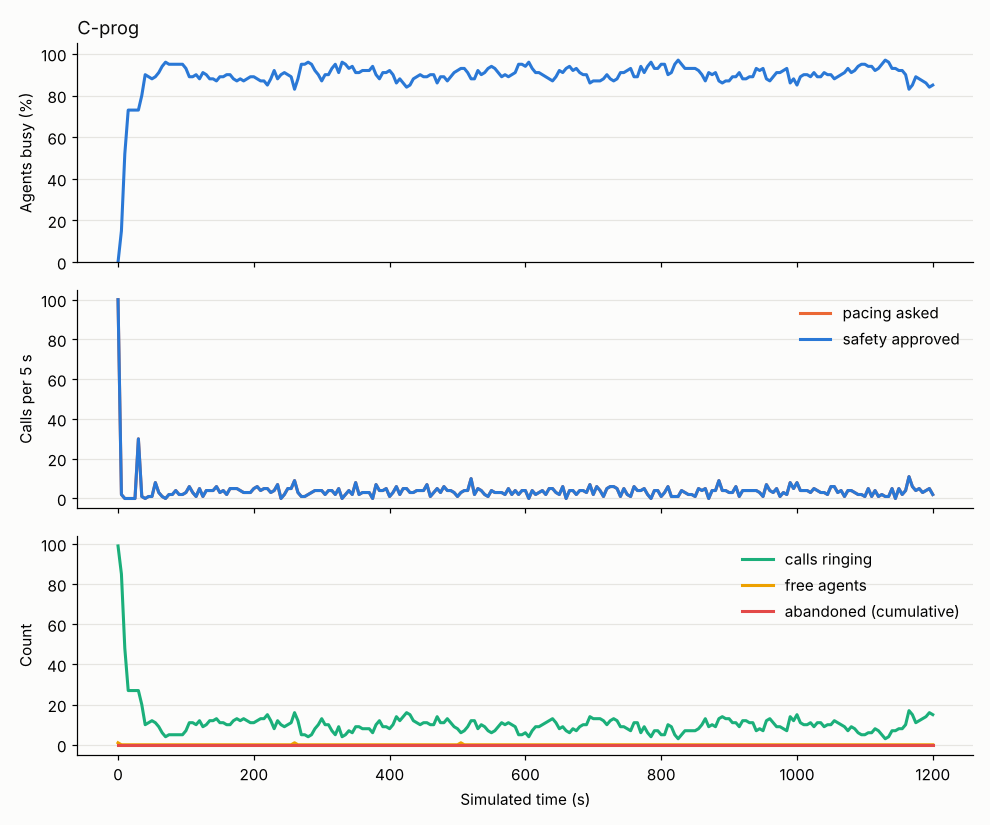

Data behind this chart, as committed beside it:
abandoned_total, agent_AVAILABLE, agent_CONNECTED, agent_DIALING, agent_RESERVED, agent_WRAP_UP, answered_total, answered_waiting, approved, cancel, connected_total, dialed_total, in_flight, mode, p_hat, p_hi, providers, requested, staffed, t, util_busy, util_talk, verdict
0, 1, , 98, 1, , 0, 0, 100, 0, 0, 98, 99, PROGRESSIVE, , 1.0, {"A": "CLOSED"}, 100, 100, 0.0, 0.0, 0.0, APPROVED
0, , 15, 85, , , 15, 0, 2, 0, 15, 100, 85, PROGRESSIVE, , 1.0, {"A": "CLOSED"}, 2, 100, 5.0, 0.15, 0.15, APPROVED
0, , 52, 48, , , 52, 0, 0, 0, 52, 100, 48, PROGRESSIVE, , 1.0, {"A": "CLOSED"}, 0, 100, 10.0, 0.52, 0.52, APPROVED
0, , 73, 27, , , 73, 0, 0, 0, 73, 100, 27, PROGRESSIVE, , 1.0, {"A": "CLOSED"}, 0, 100, 15.0, 0.73, 0.73, APPROVED
0, , 73, 27, , , 73, 0, 0, 0, 73, 100, 27, PROGRESSIVE, , 1.0, {"A": "CLOSED"}, 0, 100, 20.0, 0.73, 0.73, APPROVED
0, , 73, 27, , , 73, 0, 0, 0, 73, 100, 27, PROGRESSIVE, , 1.0, {"A": "CLOSED"}, 0, 100, 25.0, 0.73, 0.73, APPROVED
0, , 73, 27, , , 73, 0, 30, 0, 73, 129, 27, PROGRESSIVE, , 1.0, {"A": "CLOSED"}, 30, 100, 30.0, 0.73, 0.73, APPROVED
0, , 78, 20, , 2, 80, 0, 1, 0, 80, 130, 20, PROGRESSIVE, , 0.7895, {"A": "CLOSED"}, 1, 100, 35.0, 0.8, 0.78, APPROVED
0, , 88, 10, , 2, 90, 0, 0, 0, 90, 130, 10, PROGRESSIVE, , 0.7895, {"A": "CLOSED"}, 0, 100, 40.0, 0.9, 0.88, APPROVED
0, , 88, 11, , 1, 90, 0, 1, 0, 90, 131, 11, PROGRESSIVE, , 0.7895, {"A": "CLOSED"}, 1, 100, 45.0, 0.89, 0.88, APPROVED
0, , 88, 12, , , 90, 0, 1, 0, 90, 132, 12, PROGRESSIVE, , 0.7895, {"A": "CLOSED"}, 1, 100, 50.0, 0.88, 0.88, APPROVED
0, , 89, 10, 1, , 91, 0, 8, 0, 91, 139, 11, PROGRESSIVE, , 0.7895, {"A": "CLOSED"}, 8, 100, 55.0, 0.89, 0.89, APPROVED
0, , 90, 9, , 1, 93, 0, 3, 0, 93, 142, 9, PROGRESSIVE, , 0.7544, {"A": "CLOSED"}, 3, 100, 60.0, 0.91, 0.9, APPROVED
0, , 93, 6, , 1, 97, 0, 1, 0, 97, 143, 6, PROGRESSIVE, , 0.7493, {"A": "CLOSED"}, 1, 100, 65.0, 0.94, 0.93, APPROVED
0, , 93, 4, , 3, 99, 0, 0, 0, 99, 143, 4, PROGRESSIVE, , 0.7493, {"A": "CLOSED"}, 0, 100, 70.0, 0.96, 0.93, APPROVED
0, , 93, 5, , 2, 99, 0, 2, 0, 99, 145, 5, PROGRESSIVE, , 0.7443, {"A": "CLOSED"}, 2, 100, 75.0, 0.95, 0.93, APPROVED
0, , 93, 5, , 2, 101, 0, 2, 0, 101, 147, 5, PROGRESSIVE, , 0.7463, {"A": "CLOSED"}, 2, 100, 80.0, 0.95, 0.93, APPROVED
0, , 91, 5, , 4, 101, 0, 4, 0, 101, 151, 5, PROGRESSIVE, , 0.7528, {"A": "CLOSED"}, 4, 100, 85.0, 0.95, 0.91, APPROVED
0, , 89, 5, , 6, 103, 0, 2, 0, 103, 153, 5, PROGRESSIVE, , 0.7517, {"A": "CLOSED"}, 2, 100, 90.0, 0.95, 0.89, APPROVED
0, , 86, 5, , 9, 104, 0, 2, 0, 104, 155, 5, PROGRESSIVE, , 0.7471, {"A": "CLOSED"}, 2, 100, 95.0, 0.95, 0.86, APPROVED
0, , 85, 7, , 8, 105, 0, 3, 0, 105, 158, 7, PROGRESSIVE, , 0.7471, {"A": "CLOSED"}, 3, 100, 100.0, 0.93, 0.85, APPROVED
0, , 86, 11, , 3, 107, 0, 6, 0, 107, 164, 11, PROGRESSIVE, , 0.7507, {"A": "CLOSED"}, 6, 100, 105.0, 0.89, 0.86, APPROVED
0, , 86, 11, , 3, 109, 0, 3, 0, 109, 167, 11, PROGRESSIVE, , 0.7416, {"A": "CLOSED"}, 3, 100, 110.0, 0.89, 0.86, APPROVED
0, , 87, 10, , 3, 111, 0, 1, 0, 111, 168, 10, PROGRESSIVE, , 0.7425, {"A": "CLOSED"}, 1, 100, 115.0, 0.9, 0.87, APPROVED
0, , 83, 12, , 5, 111, 0, 5, 0, 111, 173, 12, PROGRESSIVE, , 0.7382, {"A": "CLOSED"}, 5, 100, 120.0, 0.88, 0.83, APPROVED
0, , 85, 9, , 6, 115, 0, 1, 0, 115, 174, 9, PROGRESSIVE, , 0.7314, {"A": "CLOSED"}, 1, 100, 125.0, 0.91, 0.85, APPROVED
0, , 83, 10, , 7, 116, 0, 4, 0, 116, 178, 10, PROGRESSIVE, , 0.7367, {"A": "CLOSED"}, 4, 100, 130.0, 0.9, 0.83, APPROVED
0, , 81, 12, , 7, 117, 0, 4, 0, 117, 182, 12, PROGRESSIVE, , 0.7319, {"A": "CLOSED"}, 4, 100, 135.0, 0.88, 0.81, APPROVED
0, , 82, 12, , 6, 120, 0, 4, 0, 120, 186, 12, PROGRESSIVE, , 0.733, {"A": "CLOSED"}, 4, 100, 140.0, 0.88, 0.82, APPROVED
0, , 82, 13, , 5, 122, 0, 6, 0, 122, 192, 13, PROGRESSIVE, , 0.7307, {"A": "CLOSED"}, 6, 100, 145.0, 0.87, 0.82, APPROVED
0, , 84, 11, , 5, 126, 0, 3, 0, 126, 195, 11, PROGRESSIVE, , 0.7208, {"A": "CLOSED"}, 3, 100, 150.0, 0.89, 0.84, APPROVED
0, , 84, 11, , 5, 129, 0, 4, 0, 129, 199, 11, PROGRESSIVE, , 0.7241, {"A": "CLOSED"}, 4, 100, 155.0, 0.89, 0.84, APPROVED
0, , 82, 10, , 8, 131, 0, 2, 0, 131, 201, 10, PROGRESSIVE, , 0.7204, {"A": "CLOSED"}, 2, 100, 160.0, 0.9, 0.82, APPROVED
0, , 82, 10, , 8, 134, 0, 5, 0, 134, 206, 10, PROGRESSIVE, , 0.7263, {"A": "CLOSED"}, 5, 100, 165.0, 0.9, 0.82, APPROVED
0, , 81, 12, , 7, 136, 0, 5, 0, 136, 211, 12, PROGRESSIVE, , 0.7223, {"A": "CLOSED"}, 5, 100, 170.0, 0.88, 0.81, APPROVED
0, , 83, 13, , 4, 140, 0, 5, 0, 140, 216, 13, PROGRESSIVE, , 0.7234, {"A": "CLOSED"}, 5, 100, 175.0, 0.87, 0.83, APPROVED
0, , 85, 12, , 3, 143, 0, 4, 0, 143, 220, 12, PROGRESSIVE, , 0.7244, {"A": "CLOSED"}, 4, 100, 180.0, 0.88, 0.85, APPROVED
0, , 83, 13, , 4, 145, 0, 3, 0, 145, 223, 13, PROGRESSIVE, , 0.7207, {"A": "CLOSED"}, 3, 100, 185.0, 0.87, 0.83, APPROVED
0, , 86, 12, , 2, 148, 0, 3, 0, 148, 226, 12, PROGRESSIVE, , 0.725, {"A": "CLOSED"}, 3, 100, 190.0, 0.88, 0.86, APPROVED
0, , 84, 11, , 5, 150, 0, 3, 0, 150, 229, 11, PROGRESSIVE, , 0.7273, {"A": "CLOSED"}, 3, 100, 195.0, 0.89, 0.84, APPROVED
0, , 80, 11, , 9, 152, 0, 5, 0, 152, 234, 11, PROGRESSIVE, , 0.7236, {"A": "CLOSED"}, 5, 100, 200.0, 0.89, 0.8, APPROVED
0, , 79, 12, , 9, 154, 0, 6, 0, 154, 240, 12, PROGRESSIVE, , 0.7201, {"A": "CLOSED"}, 6, 100, 205.0, 0.88, 0.79, APPROVED
0, , 80, 13, , 7, 157, 0, 4, 0, 157, 244, 13, PROGRESSIVE, , 0.7151, {"A": "CLOSED"}, 4, 100, 210.0, 0.87, 0.8, APPROVED
0, , 82, 13, , 5, 161, 0, 5, 0, 161, 248, 13, PROGRESSIVE, , 0.7177, {"A": "CLOSED"}, 5, 100, 215.0, 0.87, 0.82, APPROVED
0, , 83, 15, , 2, 163, 0, 5, 0, 163, 253, 15, PROGRESSIVE, , 0.7216, {"A": "CLOSED"}, 5, 100, 220.0, 0.85, 0.83, APPROVED
0, , 83, 12, , 5, 167, 0, 3, 0, 167, 256, 12, PROGRESSIVE, , 0.7171, {"A": "CLOSED"}, 3, 100, 225.0, 0.88, 0.83, APPROVED
0, , 86, 8, , 6, 171, 0, 4, 0, 171, 260, 8, PROGRESSIVE, , 0.7193, {"A": "CLOSED"}, 4, 100, 230.0, 0.92, 0.86, APPROVED
0, , 86, 12, , 2, 172, 0, 7, 0, 172, 267, 12, PROGRESSIVE, , 0.7107, {"A": "CLOSED"}, 7, 100, 235.0, 0.88, 0.86, APPROVED
0, , 85, 10, , 5, 174, 0, 0, 0, 174, 267, 10, PROGRESSIVE, , 0.7077, {"A": "CLOSED"}, 0, 100, 240.0, 0.9, 0.85, APPROVED
0, , 84, 9, , 7, 177, 0, 2, 0, 177, 269, 9, PROGRESSIVE, , 0.7102, {"A": "CLOSED"}, 2, 100, 245.0, 0.91, 0.84, APPROVED
0, , 81, 10, , 9, 179, 0, 5, 0, 179, 274, 10, PROGRESSIVE, , 0.7147, {"A": "CLOSED"}, 5, 100, 250.0, 0.9, 0.81, APPROVED
0, , 82, 11, , 7, 182, 0, 5, 0, 182, 279, 11, PROGRESSIVE, , 0.7118, {"A": "CLOSED"}, 5, 100, 255.0, 0.89, 0.82, APPROVED
0, 1, 81, 16, , 2, 183, 0, 9, 0, 183, 287, 16, PROGRESSIVE, , 0.7116, {"A": "CLOSED"}, 9, 100, 260.0, 0.83, 0.81, APPROVED
0, , 87, 12, , 1, 189, 0, 3, 0, 189, 290, 12, PROGRESSIVE, , 0.7064, {"A": "CLOSED"}, 3, 100, 265.0, 0.88, 0.87, APPROVED
0, , 94, 5, , 1, 197, 0, 1, 0, 197, 291, 5, PROGRESSIVE, , 0.7917, {"A": "CLOSED"}, 1, 100, 270.0, 0.95, 0.94, APPROVED
0, , 92, 5, , 3, 197, 0, 1, 0, 197, 292, 5, PROGRESSIVE, , 0.75, {"A": "CLOSED"}, 1, 100, 275.0, 0.95, 0.92, APPROVED
0, , 92, 4, , 4, 199, 0, 2, 0, 199, 294, 4, PROGRESSIVE, , 0.7104, {"A": "CLOSED"}, 2, 100, 280.0, 0.96, 0.92, APPROVED
0, , 87, 5, , 8, 200, 0, 3, 0, 200, 297, 5, PROGRESSIVE, , 0.7147, {"A": "CLOSED"}, 3, 100, 285.0, 0.95, 0.87, APPROVED
0, , 85, 8, , 7, 200, 0, 4, 0, 200, 301, 8, PROGRESSIVE, , 0.7196, {"A": "CLOSED"}, 4, 100, 290.0, 0.92, 0.85, APPROVED
0, , 85, 10, , 5, 202, 0, 4, 0, 202, 305, 10, PROGRESSIVE, , 0.7226, {"A": "CLOSED"}, 4, 100, 295.0, 0.9, 0.85, APPROVED
... 181 more rows
